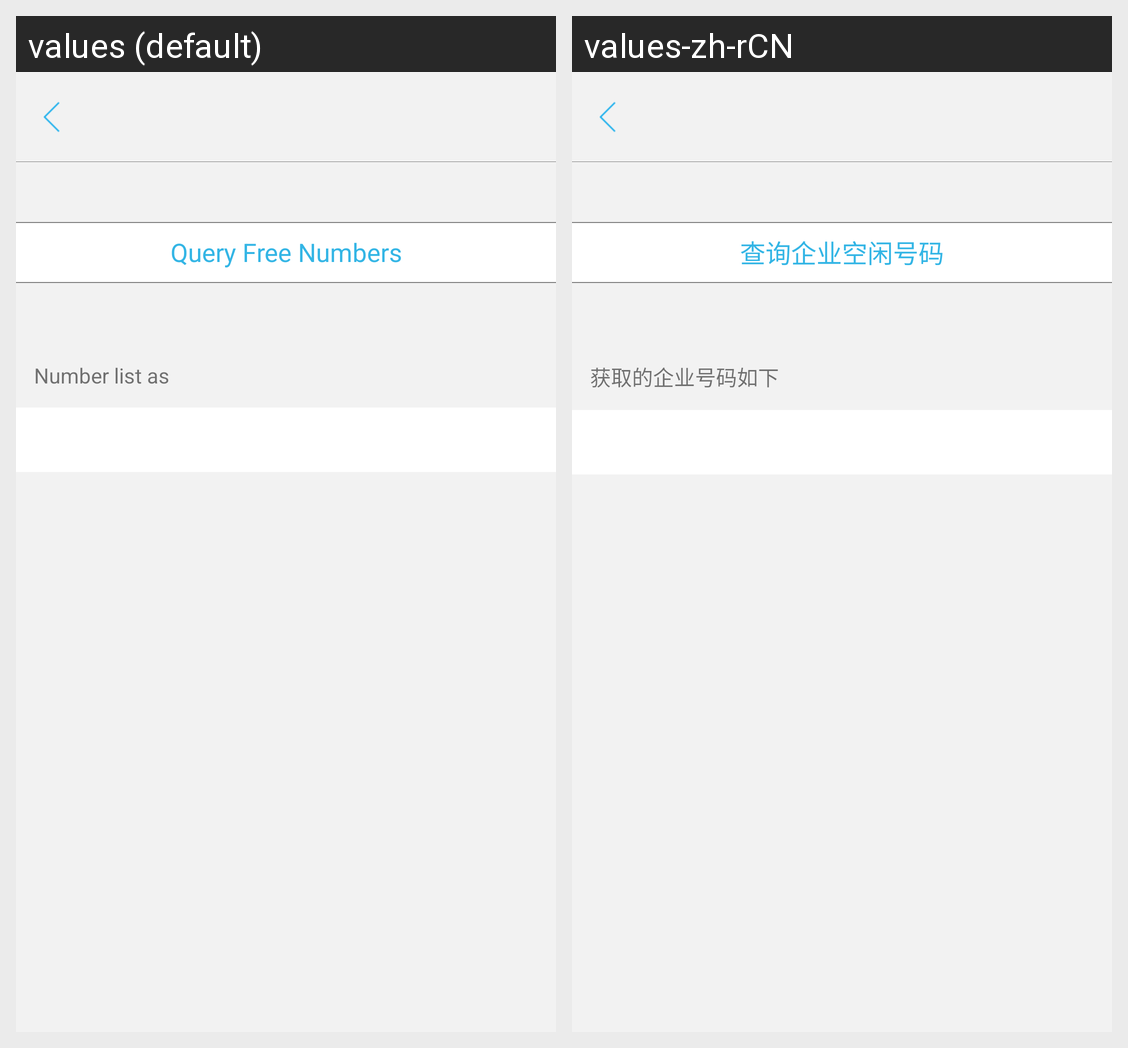

Locale-by-locale string values for the Android screen shown in this grid:
Android screen res/layout/query_free_numbers_frag.xml rendered under 2 locales, left to right: values (default), values-zh-rCN. Device: Nexus 5 (rendered at 1080×1920; each locale shown at half size, 540×960, under a caption strip naming it); theme ImageTranslucentTheme.
Strings drawn on this screen, with the default value and each locale's value (text and hints the layout hard-codes, and strings that could not be matched under every locale, appear in the picture but are not listed):

query_free_numbers
  values: Query Free Numbers
  values-zh-rCN: 查询企业空闲号码

number_list_tip
  values: Number list as
  values-zh-rCN: 获取的企业号码如下
